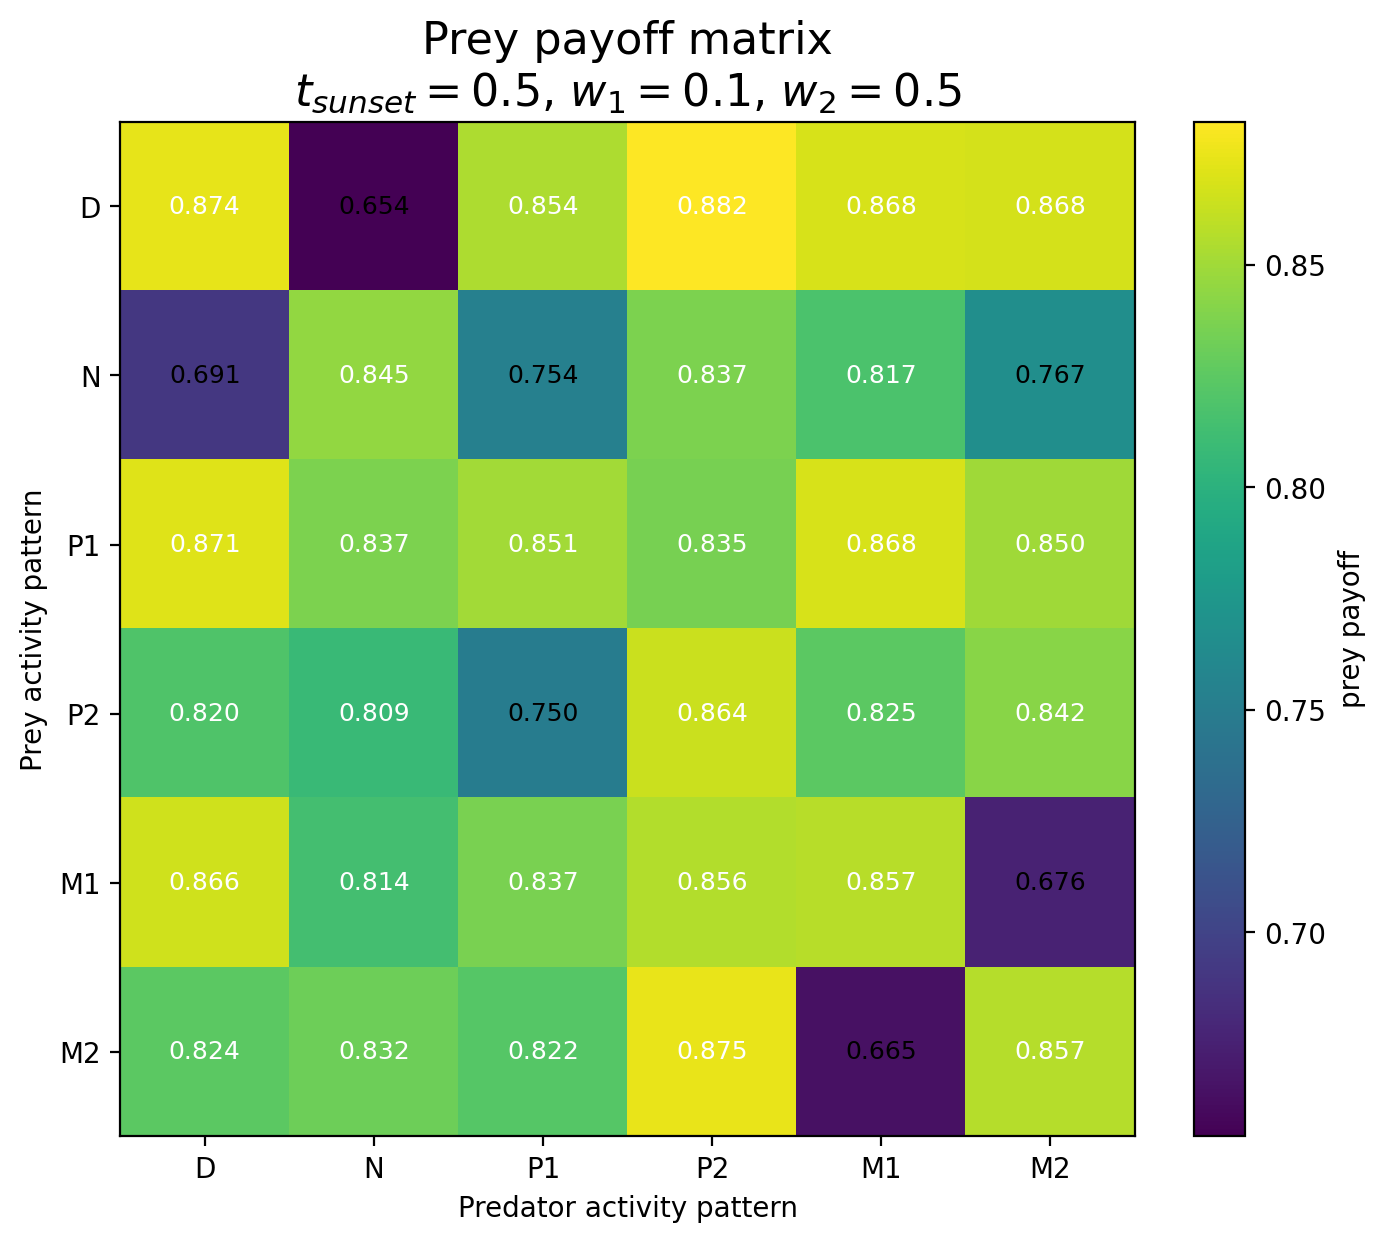

The data file committed next to this chart (first rows):
Prey / Predator, D, N, P1, P2, M1, M2
D, 0.8739, 0.6541, 0.8544, 0.8822, 0.8682, 0.8678
N, 0.6912, 0.8448, 0.7539, 0.8369, 0.8175, 0.767
P1, 0.8715, 0.8374, 0.851, 0.8352, 0.8684, 0.8498
P2, 0.8196, 0.8086, 0.7499, 0.8635, 0.8251, 0.8416
M1, 0.8659, 0.8138, 0.8366, 0.8563, 0.8574, 0.6763
M2, 0.8244, 0.8322, 0.8217, 0.8745, 0.6645, 0.8568
